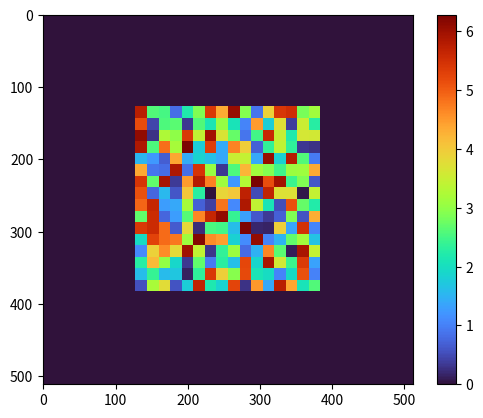
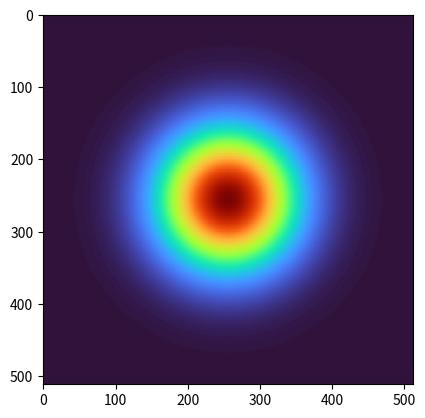
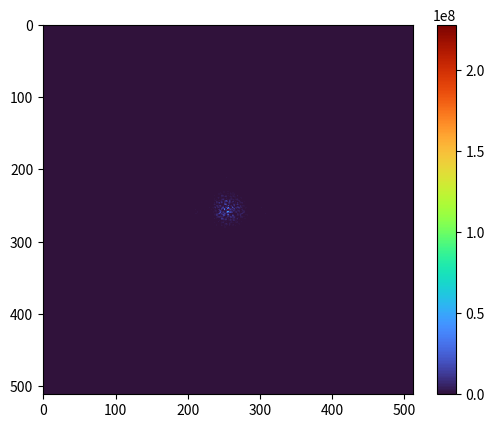

Source code (Python) for these figures, in order:
import numpy as np
import matplotlib.pyplot as plt

def create_phase_map(N_grids, N_pixels=2, phases=None):
    phase_map = np.zeros((N_grids, N_grids))

    N_half = N_grids // 2
    # macropixel size
    macropixel_size = N_half // N_pixels
    core_start = N_half // 2

    phases = np.random.random((N_pixels, N_pixels)) *  2 * np.pi
    
    for i in range(N_pixels):
        for j in range(N_pixels):
            row_start = core_start + i * macropixel_size
            row_end = row_start + macropixel_size
            col_start = core_start + j * macropixel_size
            col_end = col_start + macropixel_size
            
            phase_map[row_start:row_end, col_start:col_end] = phases[i, j]
    
    return phase_map


def gaussian_beam(w, X, Y, N_grids, cx=0, cy=0,):
    R = np.sqrt((X - cx)**2 + (Y - cy)**2)
    field = np.exp(-R**2 / (w**2))
    # field = normalize_field_to_power(field.to(self.device), dx, dy, self.power)
    return field

N_grids = 512
beam_radius = 50e-6
cx, cy = 0., 0.
N_pixels = 16

Lx, Ly = 4 * beam_radius, 4 * beam_radius
Nx, Ny = N_grids, N_grids

x = np.linspace(-Lx/2, Lx/2, Nx,)
y = np.linspace(-Ly/2, Ly/2, Ny,)
X, Y = np.meshgrid(x, y, indexing='ij')

gaussian = gaussian_beam(beam_radius, X, Y, N_grids, cx=cx, cy=cy)
phase_map = create_phase_map(N_grids, N_pixels=N_pixels)
phases = np.exp(1j * phase_map)

input_beam = gaussian * phases
input_beam = np.fft.fftshift(np.fft.fft2(input_beam))

intensity = np.abs(input_beam)**2

plt.figure(1)
plt.imshow(phase_map, cmap='turbo', interpolation='nearest')
plt.colorbar()

plt.figure(2)
plt.imshow(np.abs(gaussian)**2, cmap='turbo', interpolation='nearest')

plt.figure(3)
plt.imshow(intensity, cmap='turbo', interpolation='nearest')
plt.colorbar()

plt.show()